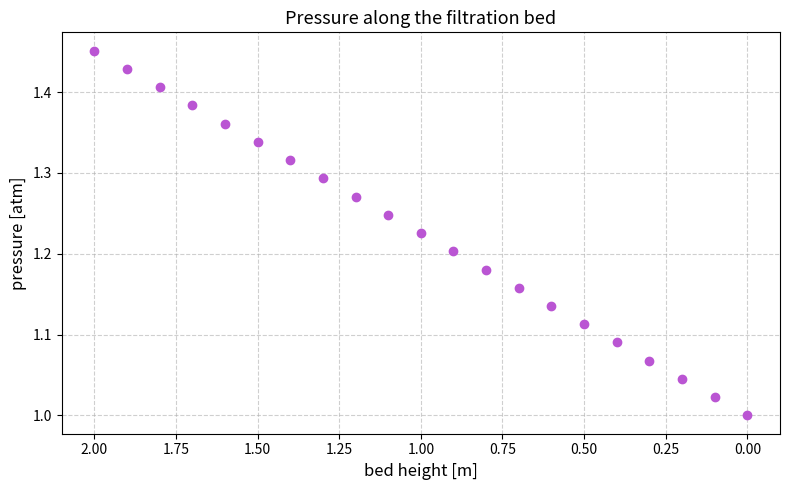
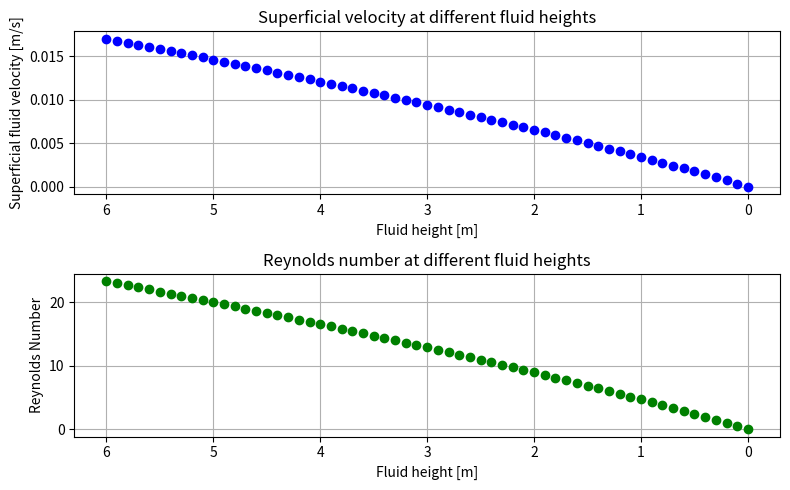
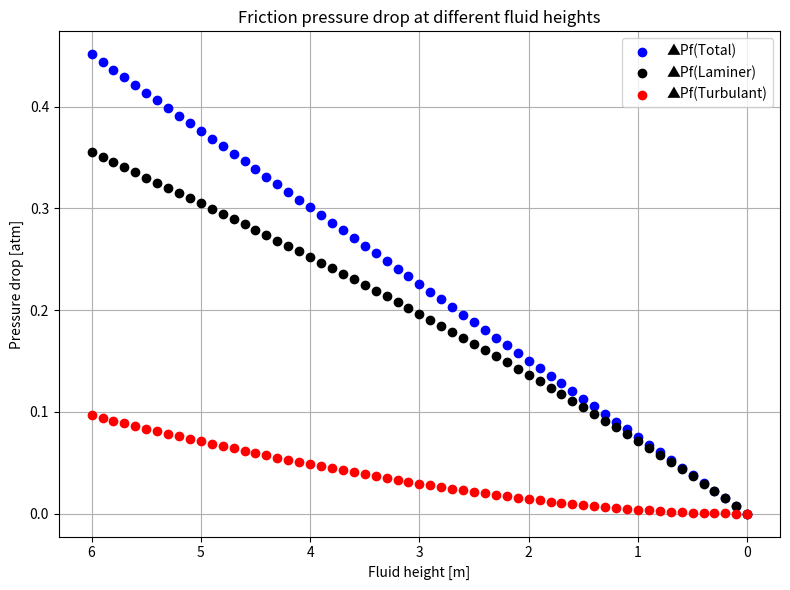

Generate these figures, in order, with matplotlib:
import numpy
from scipy.optimize import fsolve
import matplotlib.pyplot as plt
import numpy as np
import math as math
from scipy.integrate import solve_ivp

hfluid = 6         # [m]
hbed = 2           # [m]
MIU = 9 * 10 ** -4 # [Kg / (m * s)]
rho = 777          # [Kg / m^3]
dpeff = 0.001      # [m]
g = 9.81           # [m / sec^2]
tf_graph = 2000

# More paramters
EPS = 0.37                          # Void Fraction
D_TANK = 10                         # Tank diameter [m]
A_cross = (math.pi * D_TANK**2) / 4 # Tank cross sectional area [m^2]
P_IN = 101325                       # inlet pressure [Pa]
P_OUT = 101325                      # outlet pressure [Pa]

# ======================= Part 1 =======================

# ----------------------- Q1: Ergun equation -----------------------    

def ergun_laminar(v0: float, h: float) -> float:
    """
    Calculate the pressure drop across the packed bed using the laminar term of the Ergun equation.

    Parameters:
    v0 (float): Superficial velocity of the fluid [m/s]
    h (float): Height of the packed bed [m]

    Returns:
    float: Pressure drop across the packed bed [Pa]
    """
    return (150 * MIU * (1 - EPS) ** 2 * v0 * h) / (dpeff ** 2 * EPS ** 3)

def ergun_turbulant(v0: float, h:float) -> float:
    """
    Calculate the pressure drop across the packed bed using the turbulent term of the Ergun equation.

    Parameters:
    v0 (float): Superficial velocity of the fluid [m/s]
    h (float): Height of the packed bed [m]

    Returns:
    float: Pressure drop across the packed bed [Pa]
    """
    return (1.75 * rho * (1 - EPS) * v0 ** 2 * h) / (dpeff * EPS ** 3)

def ergun_total(v0: float, h: float) -> float:
    """
    Calculate the total pressure drop across the packed bed using the Ergun equation.

    Parameters:
    v0 (float): Superficial velocity of the fluid [m/s]
    h (float): Height of the packed bed [m]

    Returns:
    float: Total pressure drop across the packed bed [Pa]
    """
    
    return ergun_laminar(v0, h) + ergun_turbulant(v0, h)

# ----------------------- Q2: finf the operational flow rate ----------------------- 

def pressure_balance(v0: float, h_bed: float, h_fluid: float) -> float:
    """
    Residual of the pressure balance to be zeroed by fsolve.
 
    Residual = hydrostatic driving pressure - Ergun friction pressure drop
             = ρ·g·hfluid  -  ergun_total(v0, bed_height)
 
    When this equals zero the system is at its operating (working) point.
 
    Parameters
    ----------
    v0 : float – superficial velocity [m/s] 
    h_bed : float - height of the packed bed [m]
    h_fluid : float - height of the fluid above the bed [m]

    Returns
    -------
    float – residual [Pa]  (fsolve drives this to 0)
    """

    delta_p_hydro = (P_IN - P_OUT) + rho * g * h_fluid    # [Pa]
    delta_p_friction = ergun_total(v0, h_bed)             # [Pa]

    return delta_p_hydro - delta_p_friction

def find_superficial_velocity(initial_guess: float, h_bed: float, h_fluid: float) -> float:
    """
    Find the superficial velocity (v0) that satisfies the pressure balance using fsolve.

    Parameters
    ----------
    initial_guess : float – initial guess for the superficial velocity [m/s]  
    h_bed : float - height of the packed bed [m]
    h_fluid : float - height of the fluid above the bed [m] 

    Returns:
    float: Superficial velocity (v0) at the operating point [m/s]
    """

    v0_solution = fsolve(pressure_balance, initial_guess, args=(h_bed, h_fluid))

    return v0_solution.item() # return the velocity as a float instead of array

# ----------------------- Q3: graph pressure vs bed height ----------------------- 

def graph_p_vs_hbed(v0: float, h: float) -> None:
    """
    Graph the pressure along the bed as a funtion of the bed height
    
     Parameters
    ----------  
    h : float - height of the packed bed [m] 
    v0 : float - superficial velocity [m/s]
    
    Returns:
    graph of pressure vs bed height
    """

    h_values = np.arange(0, h + 0.1, 0.1)                                        # Bed height with 0.1 [m] increments
    p_values_Pa = np.array([(P_OUT + ergun_total(v0, h_curr))                    # Pressure drop of each bed height [Pa]
                for h_curr in h_values
                ])                                                               
    p_values_atm = p_values_Pa / 101325                                           # [Pa] -> [atm]
    
    fig, ax = plt.subplots(figsize=(8, 5))

    ax.scatter(h_values, p_values_atm, color='mediumorchid', zorder=5)

    ax.set_xlabel('bed height [m]', fontsize=12)
    ax.set_ylabel('pressure [atm]', fontsize=12)
    ax.set_title('Pressure along the filtration bed', fontsize=13)

    ax.invert_xaxis()
    ax.grid(True, linestyle='--', alpha=0.6)

    plt.tight_layout()
    plt.show()


# ======================= Part 2 =======================

# ----------------------- Q1 + Q2: Superficial velocity and Reynolds vs Fluid height graphs -----------------------   

def calculate_reynolds(v0: float) -> float:
    """
    Calculate the particle Reynolds number for the packed bed.
    """
    return (rho * v0 * dpeff) / (MIU * (1 - EPS))

def graph_v0_and_Re_vs_hfluid(initial_v0_guess: float, h_bed: float, h_fluid: float) -> None:
    """
    Creates two subplot in one figure -> the superficial velocity and the Reynolds number as functions of the fluid height
    Assumptions: Momentary Steady-State -> Height of fluid ≈ constant
    
    Parameters
    ----------  
    initial_guess : float – initial guess for the superficial velocity [m/s]
    h_bed : float - height of the packed bed [m] 
    h_fluid : float - height of the fluid above the bed [m] 
    
    Returns:
    2 graphs of superficial velocity / Reyolds vs fluid height
    """
    h_fluid_values = np.arange(h_fluid, -0.1, -0.1)                                     # fluid height intervals from top of bed
                                                                                        
    v0_values = np.array([find_superficial_velocity(initial_v0_guess, h_bed, h_fluid_i) # superficial velocities values for height intervals
                          for h_fluid_i in h_fluid_values])

    Re_values = np.array([calculate_reynolds(v0_i) for v0_i in v0_values])      # Reynolds values for height intervals

    fig, (ax1, ax2) = plt.subplots(nrows=2, ncols=1, figsize=(8,5))

    ax1.scatter(h_fluid_values, v0_values, color='blue', zorder=5)                        # first plot - superficial velocity
    ax1.set_title('Superficial velocity at different fluid heights')
    ax1.set_xlabel('Fluid height [m]')
    ax1.set_ylabel('Superficial fluid velocity [m/s]')

    ax1.grid()
    ax1.invert_xaxis()

    ax2.scatter(h_fluid_values, Re_values, color='green', zorder=5)                       # second plot - Reynolds number
    ax2.set_title('Reynolds number at different fluid heights')
    ax2.set_xlabel('Fluid height [m]')
    ax2.set_ylabel('Reynolds Number')
    
    ax2.invert_xaxis()
    ax2.grid()

    plt.tight_layout()
    plt.show()

# ----------------------- Q3: Pressure drop (laminer/turbulant/total) vs Fluid height graph -----------------------

def graph_Pdrop_vs_hfluid(initial_v0_guess: float, h_bed: float, h_fluid: float) -> None:
    """
    Creates a graph of the pressure drop from the laminer/turbulant/total vs fluid height
    Assumptions: Momentary Steady-State -> Height of fluid ≈ constant

    Parameters
    ----------  
    initial_guess : float – initial guess for the superficial velocity [m/s]
    h_bed : float - height of the packed bed [m] 
    h_fluid : float - height of the fluid above the bed [m] 
    
    Returns:
    Graph with 3 plots of turbulant / laminar / total pressure drop vs fluid height
    """

    h_fluid_values = np.arange(h_fluid, -0.1, -0.1)                                         # fluid height intervals from top of bed

    v0_values = np.array([find_superficial_velocity(initial_v0_guess, h_bed, h_fluid_i)     # superficial velocities values for height intervals
                          for h_fluid_i in h_fluid_values])
    
    Laminar_dP_values = np.array([ergun_laminar(v0_i, h_bed)                                # [Pa] -> [atm]
                                  for v0_i in v0_values]) / 101325       
    Turbulant_dP_values = np.array([ergun_turbulant(v0_i, h_bed)                            # [Pa] -> [atm]
                                    for v0_i in v0_values]) / 101325   
    Total_dP_values = (Laminar_dP_values + Turbulant_dP_values)                             # Already converted to [atm]

    fig, ax = plt.subplots(figsize=(8,6))

    ax.scatter(h_fluid_values, Total_dP_values, color='blue', zorder=5, label='▲Pf(Total)')
    ax.scatter(h_fluid_values, Laminar_dP_values, color='black', zorder=5, label='▲Pf(Laminer)')
    ax.scatter(h_fluid_values, Turbulant_dP_values, color='red', zorder=5, label='▲Pf(Turbulant)')

    ax.set_title('Friction pressure drop at different fluid heights')
    ax.set_xlabel('Fluid height [m]')
    ax.set_ylabel('Pressure drop [atm]')

    ax.legend()
    ax.grid()
    ax.invert_xaxis()
    plt.tight_layout()
    plt.show()

    
# ====================================================================================================
# ====================================== Main Pipline ================================================
# ====================================================================================================

if __name__ == "__main__":
    
    #==================================== Part 1 ====================================================

    #-------------- Q2: find the working flow of the system ------------------

    initial_guess = 0.01   # [m/s]
    
    v0_op = find_superficial_velocity(initial_guess, hbed, hfluid)

    Q_op = v0_op  * A_cross # [m3/s]

    print(f"Operating volumetric flow rate (Q): {Q_op:.3f} [m^3/s]")

    #-------------- Q3: graph pressure vs bed height ------------------

    graph_p_vs_hbed(v0_op, hbed)
    
    #==================================== Part 2 =======================================================

    #-------------- Q1 + Q2: Superficial velocity and Reynolds vs Fluid height graphs ------------------

    initial_guess = 0.01   # [m/s]
    
    graph_v0_and_Re_vs_hfluid(initial_guess, hbed, hfluid)

    #-------------- Q3: Pressure drop (laminer/turbulant/total) vs Fluid height graph ------------------

    initial_guess = 0.01   # [m/s]

    graph_Pdrop_vs_hfluid(initial_guess, hbed, hfluid)
